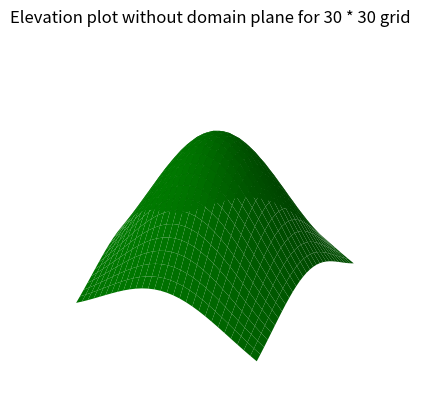

Generate this figure with matplotlib:
import numpy as np
import matplotlib.pyplot as plt
from mpl_toolkits.mplot3d import Axes3D
import math

# Input X and Y limits and convering it in matrix to input our fucntion
X,Y=np.meshgrid(np.linspace(-1,1,30),np.linspace(-1,1,30))
G=np.exp(-((X)**2+(Y)**2))
fig=plt.figure()
ax=fig.add_subplot(111,projection='3d')
#Ploting the figure with our function
surf=ax.plot_surface(X,Y,G,color='green')
ax.set_axis_off()
plt.title("Elevation plot without domain plane for 30 * 30 grid ")
plt.show()
plt.savefig('withoutdomain30.jpeg')      # Plot Figure